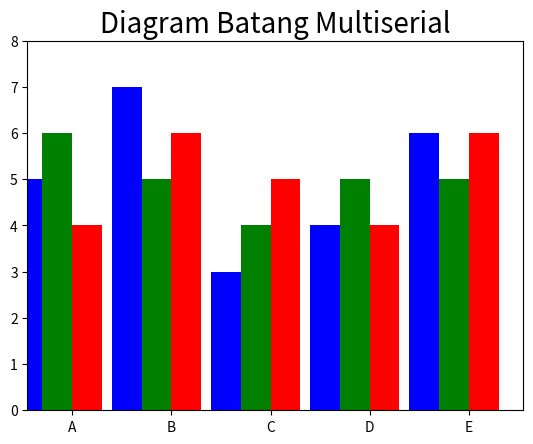

The script that saved this image:
import matplotlib.pyplot as plt
import numpy as np

index = np.arange(5)
values1 = [5,7,3,4,6]
values2 = [6,5,4,5,5]
values3 = [4,6,5,4,6]
bw = 0.3
plt.axis([0,5,0,8])
plt.title('Diagram Batang Multiserial', fontsize=20)
plt.bar(index, values1, bw,color='b')
plt.bar(index+bw, values2, bw,color='g')
plt.bar(index+2*bw, values3, bw,color='r')
plt.xticks(index+1.5*bw,['A','B','C','D','E'])
plt.show()
